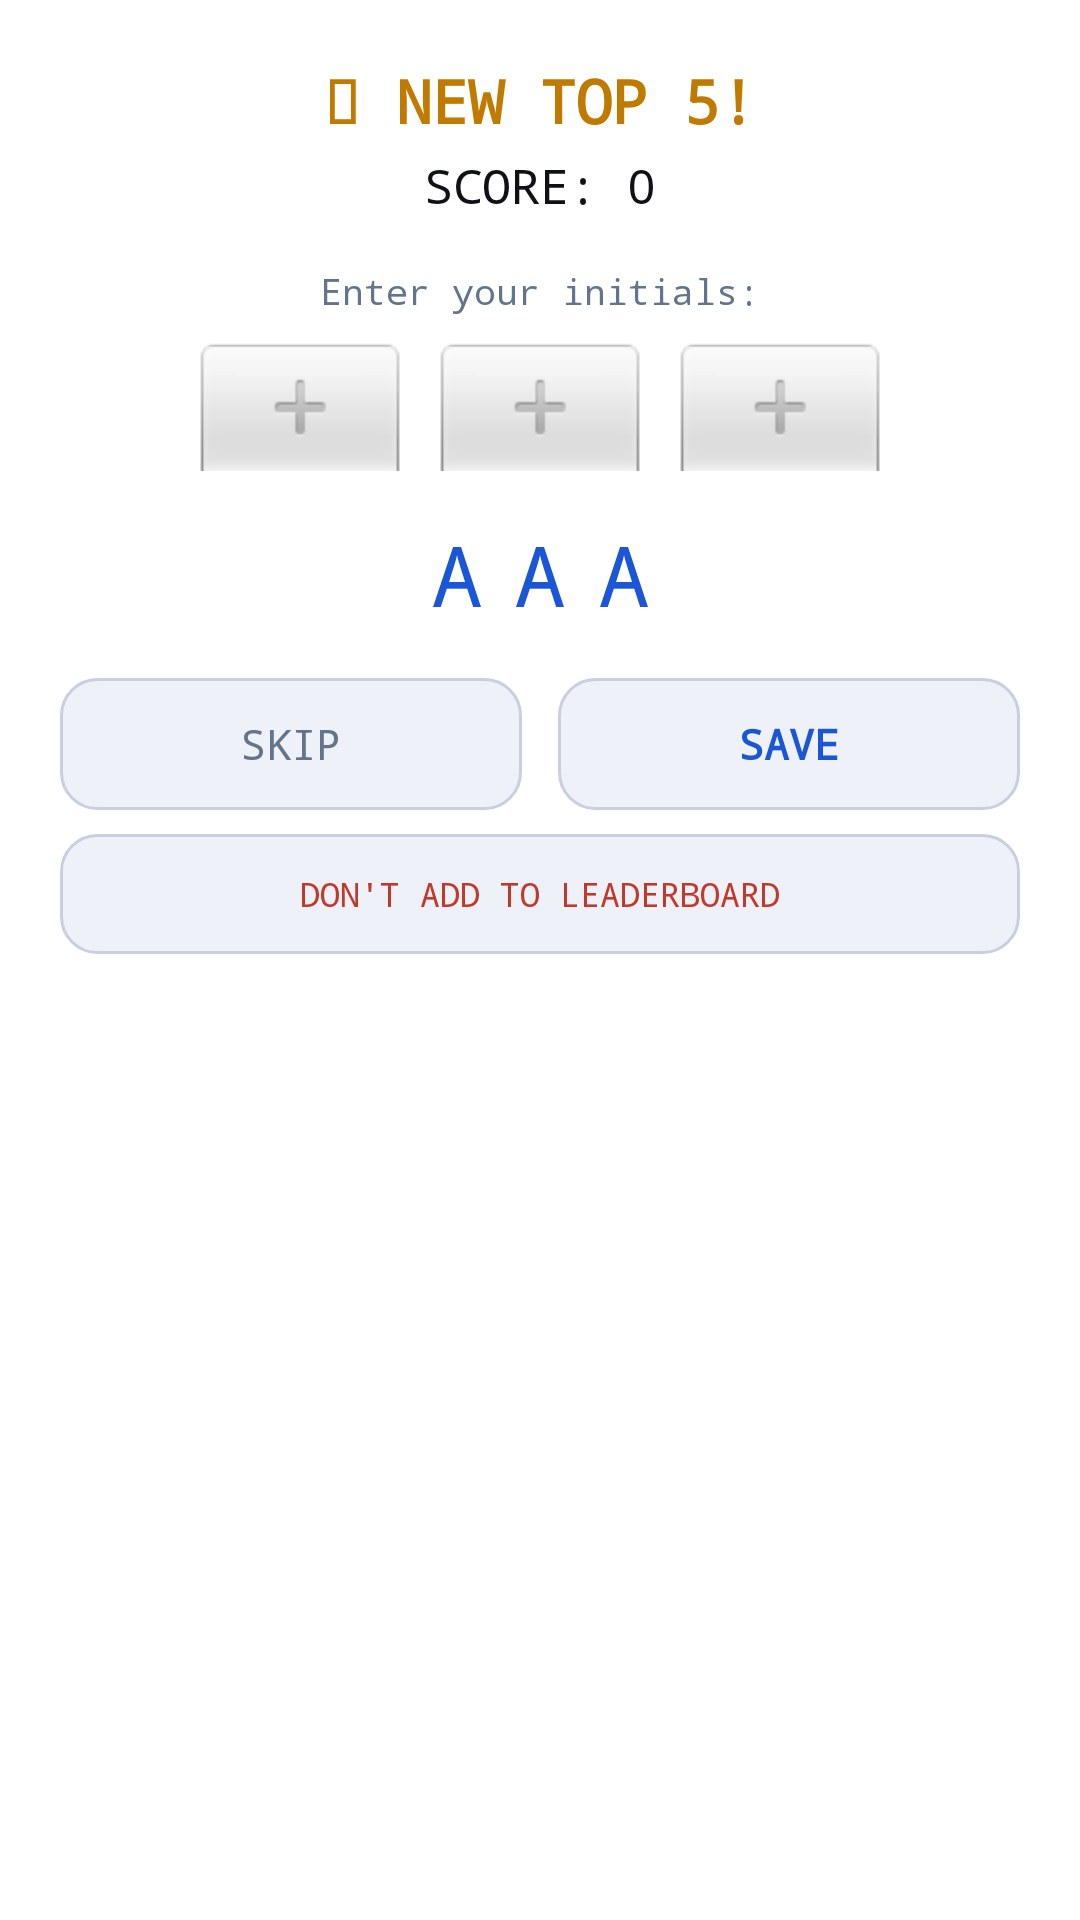

Here is an Android app screen rendered from its layout file. Give the layout XML and the strings, colors and styles it references.
<!-- AndroidManifest.xml: application theme Theme.PixelParlor -->
<!-- res/layout/dialog_initials.xml -->
<?xml version="1.0" encoding="utf-8"?>
<LinearLayout xmlns:android="http://schemas.android.com/apk/res/android"
    android:layout_width="match_parent"
    android:layout_height="wrap_content"
    android:orientation="vertical"
    android:padding="20dp"
    android:background="@color/surface">

    <TextView
        android:id="@+id/tvNewTop"
        android:layout_width="match_parent"
        android:layout_height="wrap_content"
        android:text="&#127942; NEW TOP 5!"
        android:textColor="@color/accent_yellow"
        android:textSize="20sp"
        android:fontFamily="monospace"
        android:gravity="center"
        android:textStyle="bold"
        android:paddingBottom="4dp" />

    <TextView
        android:id="@+id/tvInitialsScore"
        android:layout_width="match_parent"
        android:layout_height="wrap_content"
        android:text="SCORE: 0"
        android:textColor="@color/text"
        android:textSize="16sp"
        android:fontFamily="monospace"
        android:gravity="center"
        android:paddingBottom="16dp" />

    <TextView
        android:layout_width="match_parent"
        android:layout_height="wrap_content"
        android:text="Enter your initials:"
        android:textColor="@color/muted"
        android:textSize="12sp"
        android:fontFamily="monospace"
        android:gravity="center"
        android:paddingBottom="8dp" />

    <LinearLayout
        android:layout_width="wrap_content"
        android:layout_height="wrap_content"
        android:layout_gravity="center"
        android:orientation="horizontal"
        android:gravity="center">

        <NumberPicker
            android:id="@+id/pickerA"
            android:layout_width="72dp"
            android:layout_height="wrap_content"
            android:layout_marginHorizontal="4dp" />

        <NumberPicker
            android:id="@+id/pickerB"
            android:layout_width="72dp"
            android:layout_height="wrap_content"
            android:layout_marginHorizontal="4dp" />

        <NumberPicker
            android:id="@+id/pickerC"
            android:layout_width="72dp"
            android:layout_height="wrap_content"
            android:layout_marginHorizontal="4dp" />

    </LinearLayout>

    <TextView
        android:id="@+id/tvInitialsPreview"
        android:layout_width="match_parent"
        android:layout_height="wrap_content"
        android:text="AAA"
        android:textColor="@color/accent_blue"
        android:textSize="28sp"
        android:fontFamily="monospace"
        android:gravity="center"
        android:letterSpacing="0.4"
        android:paddingVertical="12dp" />

    <LinearLayout
        android:layout_width="match_parent"
        android:layout_height="wrap_content"
        android:orientation="horizontal"
        android:layout_marginTop="4dp">

        <TextView
            android:id="@+id/btnSkip"
            android:layout_width="0dp"
            android:layout_height="44dp"
            android:layout_weight="1"
            android:layout_marginEnd="6dp"
            android:text="SKIP"
            android:textColor="@color/muted"
            android:textSize="14sp"
            android:fontFamily="monospace"
            android:gravity="center"
            android:background="@drawable/bg_game_tile"
            android:clickable="true"
            android:focusable="true" />

        <TextView
            android:id="@+id/btnSave"
            android:layout_width="0dp"
            android:layout_height="44dp"
            android:layout_weight="1"
            android:layout_marginStart="6dp"
            android:text="SAVE"
            android:textColor="@color/accent_blue"
            android:textSize="14sp"
            android:fontFamily="monospace"
            android:gravity="center"
            android:textStyle="bold"
            android:background="@drawable/bg_game_tile"
            android:clickable="true"
            android:focusable="true" />

    </LinearLayout>

    <TextView
        android:id="@+id/btnDontAdd"
        android:layout_width="match_parent"
        android:layout_height="40dp"
        android:layout_marginTop="8dp"
        android:text="DON'T ADD TO LEADERBOARD"
        android:textColor="@color/accent_red"
        android:textSize="11sp"
        android:fontFamily="monospace"
        android:gravity="center"
        android:background="@drawable/bg_game_tile"
        android:clickable="true"
        android:focusable="true" />

</LinearLayout>
<!-- resources referenced by this layout -->
<resources>
  <color name="accent_blue">#1a56d6</color>
  <color name="accent_red">#c0392b</color>
  <color name="accent_yellow">#c07a00</color>
  <color name="muted">#64748b</color>
  <color name="surface">#ffffff</color>
  <color name="text">#0f1117</color>
  <!-- drawable bg_game_tile (drawable) -->
  <?xml version="1.0" encoding="utf-8"?>
  <shape xmlns:android="http://schemas.android.com/apk/res/android"
      android:shape="rectangle">
      <solid android:color="@color/card" />
      <stroke android:width="1dp" android:color="@color/border" />
      <corners android:radius="12dp" />
  </shape>
  <style name="Theme.PixelParlor" parent="Theme.MaterialComponents.DayNight.NoActionBar">
          <item name="colorPrimary">@color/accent_blue</item>
          <item name="colorPrimaryVariant">@color/surface</item>
          <item name="colorOnPrimary">@color/color_on_accent</item>
          <item name="colorSecondary">@color/accent_red</item>
          <item name="colorOnSecondary">@color/color_on_accent</item>
          <item name="android:colorBackground">@color/bg</item>
          <item name="android:windowBackground">@color/bg</item>
          <item name="android:statusBarColor">@color/bg</item>
          <item name="android:navigationBarColor">@color/bg</item>
          
          <item name="android:windowLightStatusBar">false</item>
      </style>
  <color name="card">#eef1f8</color>
  <color name="border">#c8d0e0</color>
  <color name="color_on_accent">#ffffff</color>
  <color name="bg">#f7f8fc</color>
</resources>
